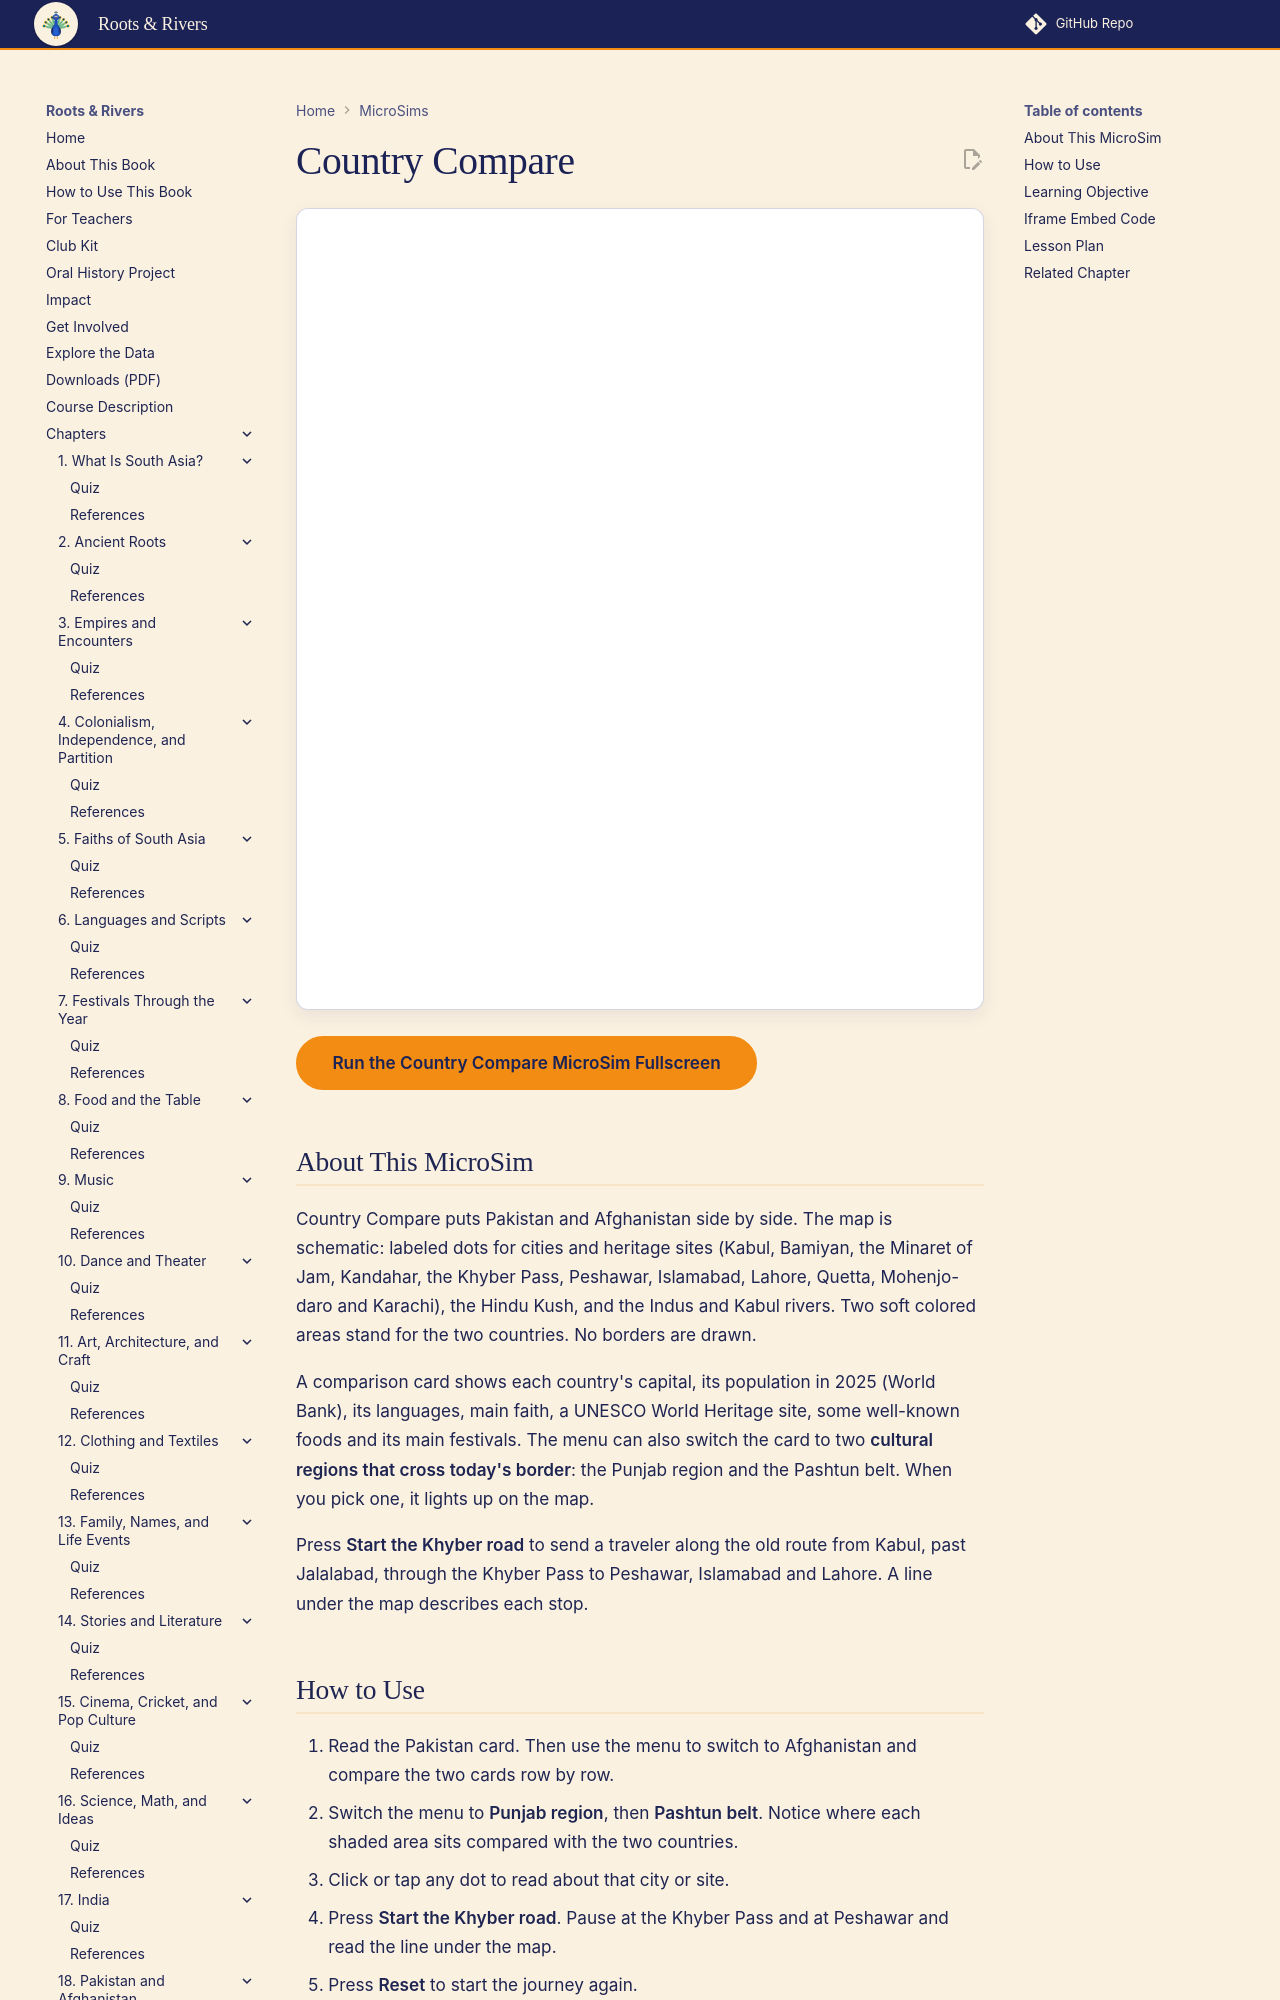

repository: aaryavvatts-lab/south-asian-culture-textbook · page: sims/ch18-pakistan-afghanistan-compare/index.html · generator: mkdocs

---
title: Country Compare
description: A schematic map and comparison card for Pakistan and Afghanistan, plus two cultural regions that cross the border, with an animated trip along the Khyber road.
image: /sims/ch18-pakistan-afghanistan-compare/ch18-pakistan-afghanistan-compare.png
og:image: /sims/ch18-pakistan-afghanistan-compare/ch18-pakistan-afghanistan-compare.png
status: implemented
---

# Country Compare

<iframe src="main.html" height="802px" width="100%" scrolling="no"></iframe>

[Run the Country Compare MicroSim Fullscreen](./main.html){ .md-button .md-button--primary }

## About This MicroSim

Country Compare puts Pakistan and Afghanistan side by side. The map is schematic: labeled dots for cities and heritage sites (Kabul, Bamiyan, the Minaret of Jam, Kandahar, the Khyber Pass, Peshawar, Islamabad, Lahore, Quetta, Mohenjo-daro and Karachi), the Hindu Kush, and the Indus and Kabul rivers. Two soft colored areas stand for the two countries. No borders are drawn.

A comparison card shows each country's capital, its population in 2025 (World Bank), its languages, main faith, a UNESCO World Heritage site, some well-known foods and its main festivals. The menu can also switch the card to two **cultural regions that cross today's border**: the Punjab region and the Pashtun belt. When you pick one, it lights up on the map.

Press **Start the Khyber road** to send a traveler along the old route from Kabul, past Jalalabad, through the Khyber Pass to Peshawar, Islamabad and Lahore. A line under the map describes each stop.
